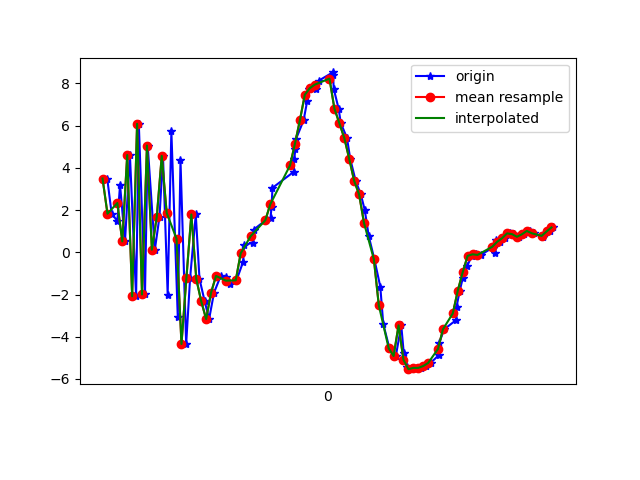

The data file committed next to this chart (first rows):
1618545517199, 1241193324438995, 3.4948711, 0.19700527, -9.807132
1618545517217, 1241193343669765, 1.828, 0.2053, 7.262
1618545517240, 1241193362900535, 1.486, 0.03933, -9.789
1618545517251, 1241193382131305, 3.183, 0.7043, 7.226
1618545517271, 1241193401362075, 0.517, -0.546, -9.883
1618545517291, 1241193420592845, 4.606, 0.8502, 5.76
1618545517316, 1241193439823615, -2.083, -0.7547, -6.358
1618545517327, 1241193459054385, 6.086, 1.19, -0.1729
1618545517352, 1241193478285155, -1.998, -0.4283, 0.5743
1618545517363, 1241193497515925, 5.058, 0.9343, -7.094
1618545517392, 1241193516746695, 0.123, 0.5372, 6.193
1618545517411, 1241193535977465, 1.694, 0.6773, -10.63
1618545517425, 1241193555208235, 4.568, 1.912, 5.988
1618545517444, 1241193574439005, -2, 0.861, -7.671
1618545517459, 1241193593669775, 5.74, 3.081, -1.999
1618545517485, 1241193612900545, -3.069, 1.25, -7.044
1618545517496, 1241193632131315, 4.352, 2.974, -1.055
1618545517519, 1241193651362085, -4.342, 1.447, 3.791
1618545517535, 1241193670592855, -1.208, 2.126, -10.38
1618545517558, 1241193689823625, 1.792, 3.163, -0.9718
1618545517573, 1241193709054395, -1.261, 1.98, -3.507
1618545517594, 1241193728285165, -2.316, 1.064, -2.15
1618545517612, 1241193747515935, -3.162, 0.07242, -0.7831
1618545517632, 1241193766746705, -1.908, -1.337, -0.3831
1618545517659, 1241193785977475, -1.119, -2.003, -1.07
1618545517681, 1241193805208245, -1.167, -1.711, -1.696
1618545517697, 1241193824439015, -1.52, -1.666, -2.083
1618545517723, 1241193843669785, -1.327, -2.5, -1.962
1618545517750, 1241193862900555, -0.4466, -3.77, -1.571
1618545517754, 1241193882131325, 0.3466, -4.62, -1.291
1618545517788, 1241193901362095, 0.4467, -4.961, -1.641
1618545517792, 1241193920592865, 1.067, -5.027, -2.295
1618545517841, 1241193939823635, 1.519, -5.325, -2.299
1618545517861, 1241193959054405, 1.634, -6.347, -1.312
1618545517865, 1241193978285175, 2.134, -7.41, -0.8113
1618545517869, 1241193997515945, 3.055, -7.993, -1.105
1618545517955, 1241194016746715, 3.81, -7.84, -1.194
1618545517957, 1241194035977485, 4.421, -7.76, -1.164
1618545517962, 1241194055208255, 4.898, -8.181, -0.3525
1618545517965, 1241194074439025, 5.388, -8.936, 0.7605
1618545517995, 1241194093669795, 6.248, -9.334, 1.111
1618545518010, 1241194112900565, 7.188, -9.245, 1.262
1618545518019, 1241194132131335, 7.735, -8.828, -0.1089
1618545518021, 1241194151362105, 7.773, -8.351, 1.684
1618545518044, 1241194170592875, 7.745, -8.284, 3.089
1618545518057, 1241194189823645, 8.134, -7.644, 2.749
1618545518113, 1241194209054415, 8.519, -6.368, 2.006
1618545518115, 1241194228285185, 8.404, -5.233, 1.426
1618545518117, 1241194247515955, 7.754, -4.535, 1.218
1618545518137, 1241194266746725, 6.805, -4.271, 1.528
1618545518146, 1241194285977495, 6.116, -4.786, 1.827
1618545518171, 1241194305208265, 5.416, -5.093, 1.595
1618545518184, 1241194324439035, 4.431, -5.22, 1.244
1618545518206, 1241194343669805, 3.387, -5.281, 1.064
1618545518227, 1241194362900575, 2.746, -5.083, 0.7362
1618545518243, 1241194382131345, 2.003, -5.084, 1.049
1618545518259, 1241194401362115, 0.7747, -6.423, 2.515
1618545518282, 1241194420592885, -0.3331, -7.206, 2.691
1618545518306, 1241194439823655, -1.629, -7.335, 1.413
1618545518318, 1241194459054425, -3.395, -6.173, 0.2417
1618545518343, 1241194478285195, -4.544, -4.712, 0.2129
... 35 more rows
